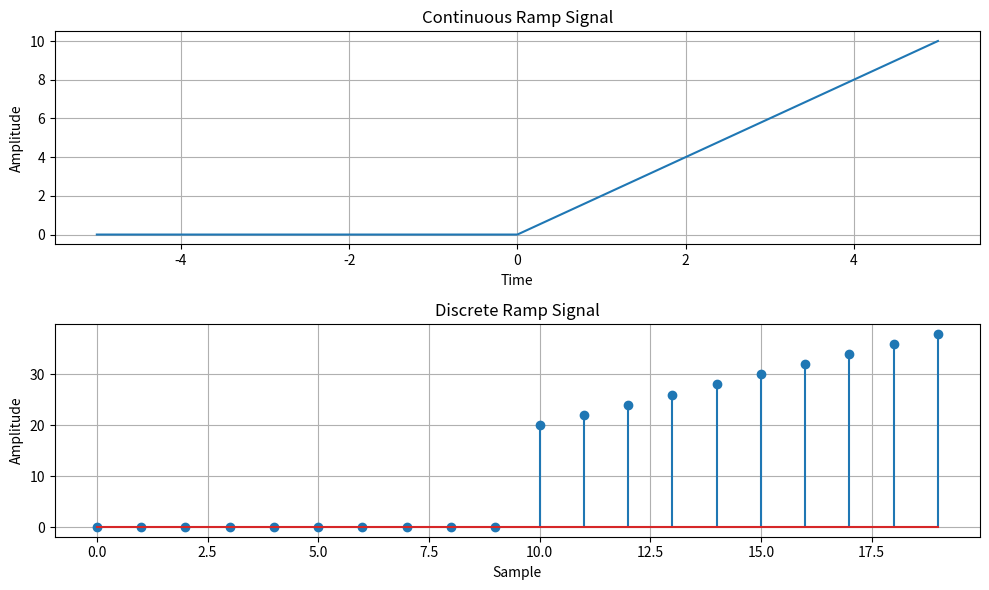

Generate this figure with matplotlib:
import numpy as np
import matplotlib.pyplot as plt

def simulate_continuous_ramp(time, slope):
    ramp = np.zeros_like(time)
    ramp[time >= 0] = slope * time[time >= 0]
    return ramp


def simulate_discrete_ramp(num_samples, slope):
    ramp = np.zeros(num_samples)

    ramp[num_samples // 2:] = (
        slope * np.arange(num_samples // 2, num_samples)
    )

    return ramp


# Define the time range for the continuous ramp signal
time = np.linspace(-5, 5, 1000)

# Define the number of samples and slope
num_samples = 20
slope = 2

# Simulate the signals
continuous_ramp = simulate_continuous_ramp(time, slope)
discrete_ramp = simulate_discrete_ramp(num_samples, slope)

# Plot and display the signals
plt.figure(figsize=(10, 6))

# Continuous Ramp Signal
plt.subplot(2, 1, 1)
plt.plot(time, continuous_ramp)
plt.title('Continuous Ramp Signal')
plt.xlabel('Time')
plt.ylabel('Amplitude')
plt.grid(True)

# Discrete Ramp Signal
plt.subplot(2, 1, 2)
plt.stem(discrete_ramp)
plt.title('Discrete Ramp Signal')
plt.xlabel('Sample')
plt.ylabel('Amplitude')
plt.grid(True)

plt.tight_layout()
plt.show()
